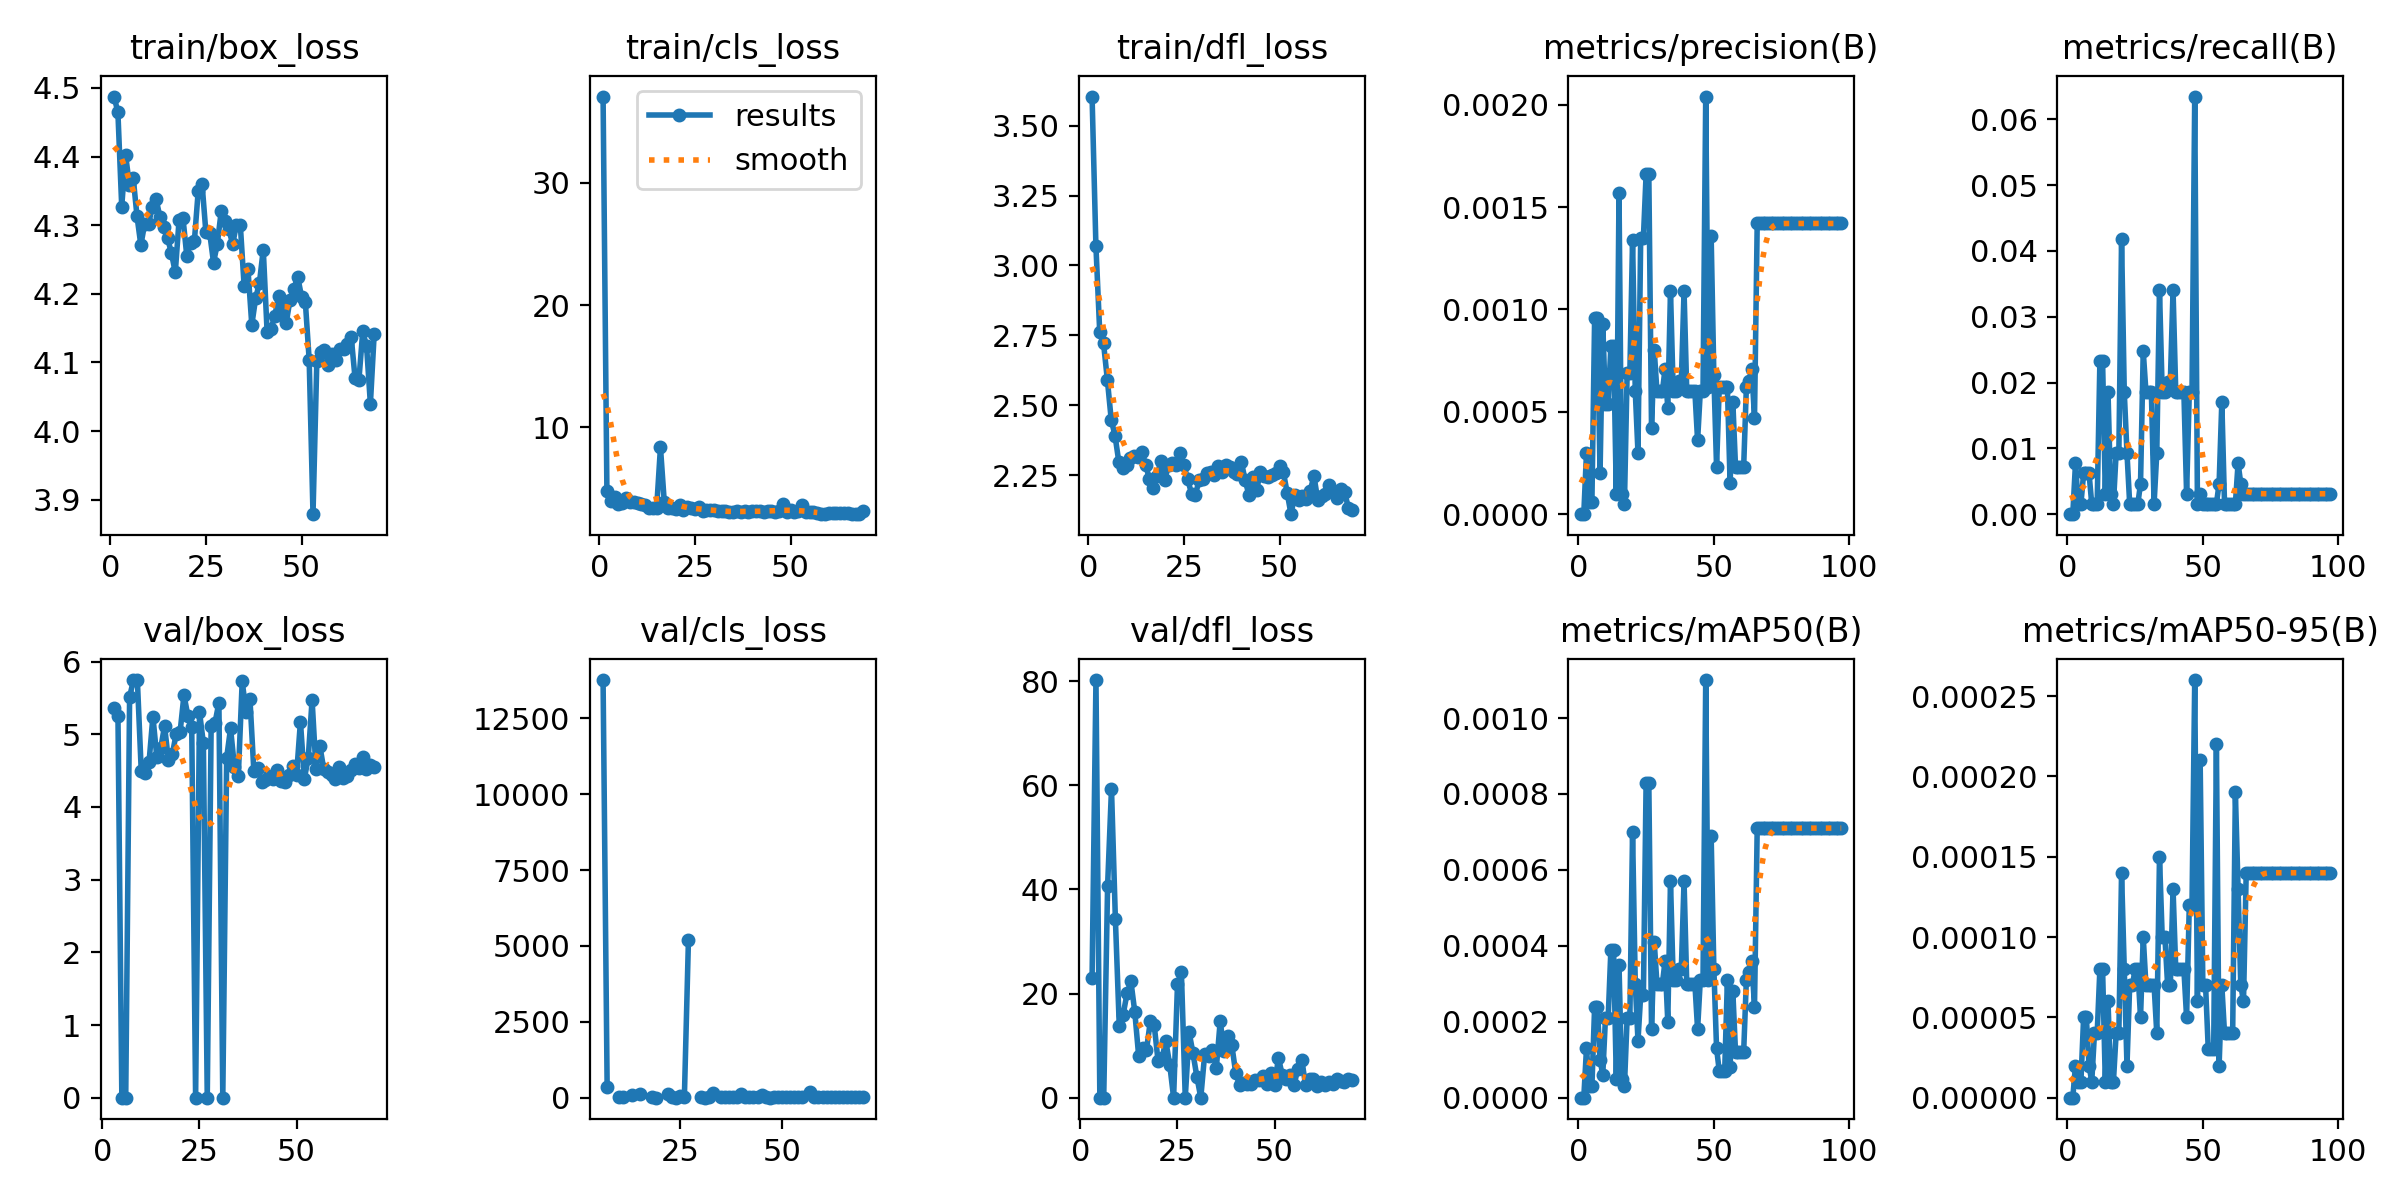

The table this chart was drawn from, first rows:
epoch, train/box_loss, train/cls_loss, train/dfl_loss, metrics/precision(B), metrics/recall(B), metrics/mAP50(B), metrics/mAP50-95(B), val/box_loss, val/cls_loss, val/dfl_loss, lr/pg0, lr/pg1, lr/pg2
1, 4.487, 37.07, 3.604, 0, 0, 0, 0, nan, nan, nan, 0.082, 0.002, 0.002
2, 4.465, 4.768, 3.071, 0, 0, 0, 0, nan, nan, nan, 0.0631, 0.0041, 0.0041
3, 4.327, 3.95, 2.762, 0.0003, 0.00774, 0.00013, 2e-05, 5.361, inf, 22.96, 0.0442, 0.0062, 0.0062
4, 4.402, 4.312, 2.721, 6e-05, 0.00155, 3e-05, 1e-05, 5.256, inf, 80.19, 0.0253, 0.008299, 0.008299
5, 4.359, 3.709, 2.59, 6e-05, 0.00155, 3e-05, 1e-05, 0, inf, 0, 0.009998, 0.009998, 0.009998
6, 4.369, 3.808, 2.449, 0.00096, 0.00619, 0.00024, 5e-05, 0, 13765, 0, 0.009998, 0.009998, 0.009998
7, 4.313, 4.22, 2.391, 0.00096, 0.00619, 0.00024, 5e-05, 5.514, 350, 40.73, 0.009997, 0.009997, 0.009997
8, 4.271, 3.889, 2.296, 0.0002, 0.00619, 0.0001, 2e-05, 5.747, inf, 59.32, 0.009995, 0.009995, 0.009995
9, 4.302, 3.885, 2.275, 0.00093, 0.00155, 6e-05, 1e-05, 5.742, inf, 34.35, 0.009994, 0.009994, 0.009994
10, 4.302, 3.778, 2.284, 0.00054, 0.00155, 0.00021, 4e-05, 4.491, 7.201, 13.84, 0.009992, 0.009992, 0.009992
11, 4.327, 3.692, 2.312, 0.00054, 0.00155, 0.00021, 4e-05, 4.464, 7.75, 15.95, 0.00999, 0.00999, 0.00999
12, 4.338, 3.591, 2.319, 0.00082, 0.02322, 0.00039, 8e-05, 4.614, inf, 20.01, 0.009988, 0.009988, 0.009988
13, 4.311, 3.416, 2.316, 0.00082, 0.02322, 0.00039, 8e-05, 5.244, 84.04, 22.34, 0.009986, 0.009986, 0.009986
14, 4.298, 3.376, 2.334, 0.0001, 0.0031, 5e-05, 1e-05, 4.692, inf, 16.47, 0.009983, 0.009983, 0.009983
15, 4.281, 3.365, 2.288, 0.00157, 0.01858, 0.00035, 6e-05, 4.806, 105.1, 8.005, 0.009981, 0.009981, 0.009981
16, 4.259, 8.35, 2.235, 0.0001, 0.0031, 5e-05, 1e-05, 5.113, inf, 9.521, 0.009978, 0.009978, 0.009978
17, 4.231, 3.862, 2.204, 5e-05, 0.00155, 3e-05, 1e-05, 4.645, inf, 9.081, 0.009975, 0.009975, 0.009975
18, 4.308, 3.348, 2.248, 0.00069, 0.00929, 0.00021, 4e-05, 4.726, 6.17, 14.67, 0.009972, 0.009972, 0.009972
19, 4.311, 3.4, 2.301, 0.00069, 0.00929, 0.00021, 4e-05, 5.008, 5.655, 13.94, 0.009968, 0.009968, 0.009968
20, 4.256, 3.332, 2.232, 0.00134, 0.0418, 0.0007, 0.00014, 5.031, inf, 7.02, 0.009965, 0.009965, 0.009965
21, 4.274, 3.665, 2.287, 0.0006, 0.01858, 0.0003, 8e-05, 5.537, inf, 7.564, 0.009961, 0.009961, 0.009961
22, 4.277, 3.23, 2.292, 0.0003, 0.00929, 0.00015, 2e-05, 5.258, 107.2, 10.83, 0.009957, 0.009957, 0.009957
23, 4.35, 3.466, 2.287, 0.00135, 0.00155, 0.00027, 7e-05, 5.104, 30.98, 6.335, 0.009953, 0.009953, 0.009953
24, 4.36, 3.384, 2.327, 0.00135, 0.00155, 0.00027, 7e-05, 0, 0, 0, 0.009948, 0.009948, 0.009948
25, 4.29, 3.277, 2.286, 0.00166, 0.00155, 0.00083, 8e-05, 5.308, 45.47, 21.79, 0.009944, 0.009944, 0.009944
26, 4.288, 3.426, 2.235, 0.00166, 0.00155, 0.00083, 8e-05, 4.877, 7.452, 24.2, 0.009939, 0.009939, 0.009939
27, 4.245, 3.163, 2.183, 0.00042, 0.00464, 0.00018, 5e-05, 0, 5188, 0, 0.009934, 0.009934, 0.009934
28, 4.273, 3.255, 2.179, 0.0008, 0.02477, 0.00041, 0.0001, 5.118, inf, 12.54, 0.009929, 0.009929, 0.009929
29, 4.32, 3.215, 2.232, 0.0006, 0.01858, 0.0003, 7e-05, 5.161, inf, 8.485, 0.009924, 0.009924, 0.009924
30, 4.306, 3.223, 2.237, 0.0006, 0.01858, 0.0003, 7e-05, 5.435, 6.338, 3.97, 0.009918, 0.009918, 0.009918
31, 4.294, 3.139, 2.257, 0.0006, 0.01858, 0.0003, 7e-05, 0, 0, 0, 0.009912, 0.009912, 0.009912
32, 4.273, 3.095, 2.261, 0.00071, 0.00155, 0.00036, 7e-05, 4.68, 8.32, 8.33, 0.009906, 0.009906, 0.009906
33, 4.301, 3.117, 2.251, 0.00052, 0.00929, 0.0002, 4e-05, 5.082, 140.2, 8.085, 0.0099, 0.0099, 0.0099
34, 4.3, 3.012, 2.284, 0.00109, 0.03406, 0.00057, 0.00015, 4.548, inf, 9.067, 0.009894, 0.009894, 0.009894
35, 4.211, 3.038, 2.262, 0.0006, 0.01858, 0.00031, 0.0001, 4.43, 5.823, 5.705, 0.009888, 0.009888, 0.009888
36, 4.236, 3.118, 2.287, 0.0006, 0.01858, 0.00031, 0.0001, 5.729, 7.109, 14.68, 0.009881, 0.009881, 0.009881
37, 4.155, 3.071, 2.279, 0.00065, 0.02012, 0.00034, 7e-05, 5.306, 28.71, 8.926, 0.009874, 0.009874, 0.009874
38, 4.193, 3.112, 2.26, 0.00065, 0.02012, 0.00034, 7e-05, 5.482, 5.947, 11.92, 0.009867, 0.009867, 0.009867
39, 4.216, 3.082, 2.254, 0.00109, 0.03406, 0.00057, 0.00013, 4.496, 6.637, 10.05, 0.00986, 0.00986, 0.00986
40, 4.265, 3.12, 2.297, 0.0006, 0.01858, 0.0003, 8e-05, 4.542, 123.1, 4.701, 0.009852, 0.009852, 0.009852
41, 4.145, 3.155, 2.233, 0.0006, 0.01858, 0.0003, 8e-05, 4.348, 6.459, 2.432, 0.009845, 0.009845, 0.009845
42, 4.149, 3.143, 2.178, 0.0006, 0.01858, 0.0003, 8e-05, 4.367, 6.281, 2.785, 0.009837, 0.009837, 0.009837
43, 4.167, 3.036, 2.242, 0.0006, 0.01858, 0.0003, 8e-05, 4.42, 6.57, 2.532, 0.009829, 0.009829, 0.009829
44, 4.197, 3.12, 2.198, 0.00036, 0.0031, 0.00018, 5e-05, 4.383, 7.769, 2.71, 0.00982, 0.00982, 0.00982
45, 4.179, 3.128, 2.26, 0.0006, 0.01858, 0.00031, 0.00012, 4.51, 96.12, 3.34, 0.009812, 0.009812, 0.009812
46, 4.158, 3.021, 2.245, 0.0006, 0.01858, 0.00031, 0.00012, 4.352, 7.693, 3.367, 0.009803, 0.009803, 0.009803
47, 4.192, 3.136, 2.244, 0.00204, 0.06347, 0.0011, 0.00026, 4.338, 5.561, 4.124, 0.009795, 0.009795, 0.009795
48, 4.207, 3.679, 2.25, 0.00062, 0.00155, 0.00031, 6e-05, 4.44, 6.226, 2.54, 0.009786, 0.009786, 0.009786
49, 4.225, 3.036, 2.257, 0.00136, 0.0031, 0.00069, 0.00021, 4.561, 9.47, 4.683, 0.009777, 0.009777, 0.009777
50, 4.196, 3.185, 2.284, 0.00068, 0.00155, 0.00034, 7e-05, 4.444, 12.23, 2.433, 0.009767, 0.009767, 0.009767
51, 4.188, 3.045, 2.261, 0.00023, 0.00155, 0.00013, 7e-05, 5.176, 12.63, 7.588, 0.009758, 0.009758, 0.009758
52, 4.104, 3.102, 2.186, 0.00062, 0.00155, 7e-05, 3e-05, 4.388, 24.82, 4.335, 0.009748, 0.009748, 0.009748
53, 3.879, 3.603, 2.11, 0.00062, 0.00155, 7e-05, 3e-05, 4.668, 6.455, 3.523, 0.009738, 0.009738, 0.009738
54, 4.101, 3.038, 2.18, 0.00062, 0.00155, 7e-05, 3e-05, 5.475, 10.62, 4.305, 0.009728, 0.009728, 0.009728
55, 4.115, 3.015, 2.162, 0.00062, 0.00155, 0.00031, 0.00022, 4.519, 11.22, 2.355, 0.009718, 0.009718, 0.009718
56, 4.118, 3.014, 2.176, 0.00015, 0.00464, 8e-05, 2e-05, 4.841, inf, 5.534, 0.009707, 0.009707, 0.009707
57, 4.097, 2.966, 2.166, 0.00055, 0.01703, 0.00028, 7e-05, 4.522, 177.9, 7.314, 0.009697, 0.009697, 0.009697
58, 4.112, 2.884, 2.193, 0.00023, 0.00155, 0.00012, 4e-05, 4.481, 9.75, 2.353, 0.009686, 0.009686, 0.009686
59, 4.104, 2.873, 2.247, 0.00023, 0.00155, 0.00012, 4e-05, 4.442, 8.634, 3.545, 0.009675, 0.009675, 0.009675
60, 4.12, 2.974, 2.16, 0.00023, 0.00155, 0.00012, 4e-05, 4.385, 6.303, 3.541, 0.009664, 0.009664, 0.009664
... 37 more rows
